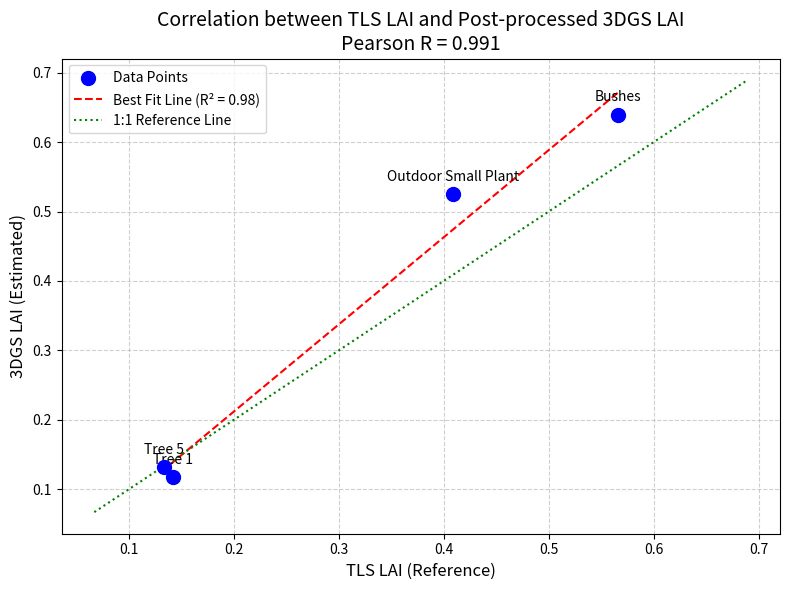

The script that saved this image: (Note: this script raises an exception after producing the figure.)
import matplotlib.pyplot as plt
import numpy as np
from scipy.stats import pearsonr

# Data
datasets = ['Bushes', 'Outdoor Small Plant', 'Tree 1', 'Tree 5']
tls_lai = np.array([0.5656, 0.4091, 0.1422, 0.1333])
postprocessed_lai = np.array([0.6392, 0.5246, 0.1172, 0.1316])

# Calculate Pearson Correlation and R-squared
pearson_r, _ = pearsonr(tls_lai, postprocessed_lai)
r_squared = pearson_r ** 2

# Plotting
plt.figure(figsize=(8, 6))

# Scatter points
plt.scatter(tls_lai, postprocessed_lai, color='blue', s=100, label='Data Points', zorder=5)

# Add labels to points
for i, txt in enumerate(datasets):
    plt.annotate(txt, (tls_lai[i], postprocessed_lai[i]), textcoords="offset points", xytext=(0,10), ha='center')

# Linear regression line (best fit)
m, b = np.polyfit(tls_lai, postprocessed_lai, 1)
plt.plot(tls_lai, m*tls_lai + b, color='red', linestyle='--', label=f'Best Fit Line (R² = {r_squared:.2f})')

# 1:1 Reference Line (Perfect Agreement)
min_val = min(min(tls_lai), min(postprocessed_lai)) - 0.05
max_val = max(max(tls_lai), max(postprocessed_lai)) + 0.05
plt.plot([min_val, max_val], [min_val, max_val], color='green', linestyle=':', label='1:1 Reference Line')

# Formatting
plt.title(f'Correlation between TLS LAI and Post-processed 3DGS LAI\nPearson R = {pearson_r:.3f}', fontsize=14)
plt.xlabel('TLS LAI (Reference)', fontsize=12)
plt.ylabel('3DGS LAI (Estimated)', fontsize=12)
plt.grid(True, linestyle='--', alpha=0.6)
plt.legend()
plt.tight_layout()

# Save the plot
output_path = '/home/intern/LAI/Report/correlation_plot.png'
plt.savefig(output_path, dpi=300)
print(f"Plot saved successfully to {output_path}")
print(f"Pearson R: {pearson_r:.3f}")
